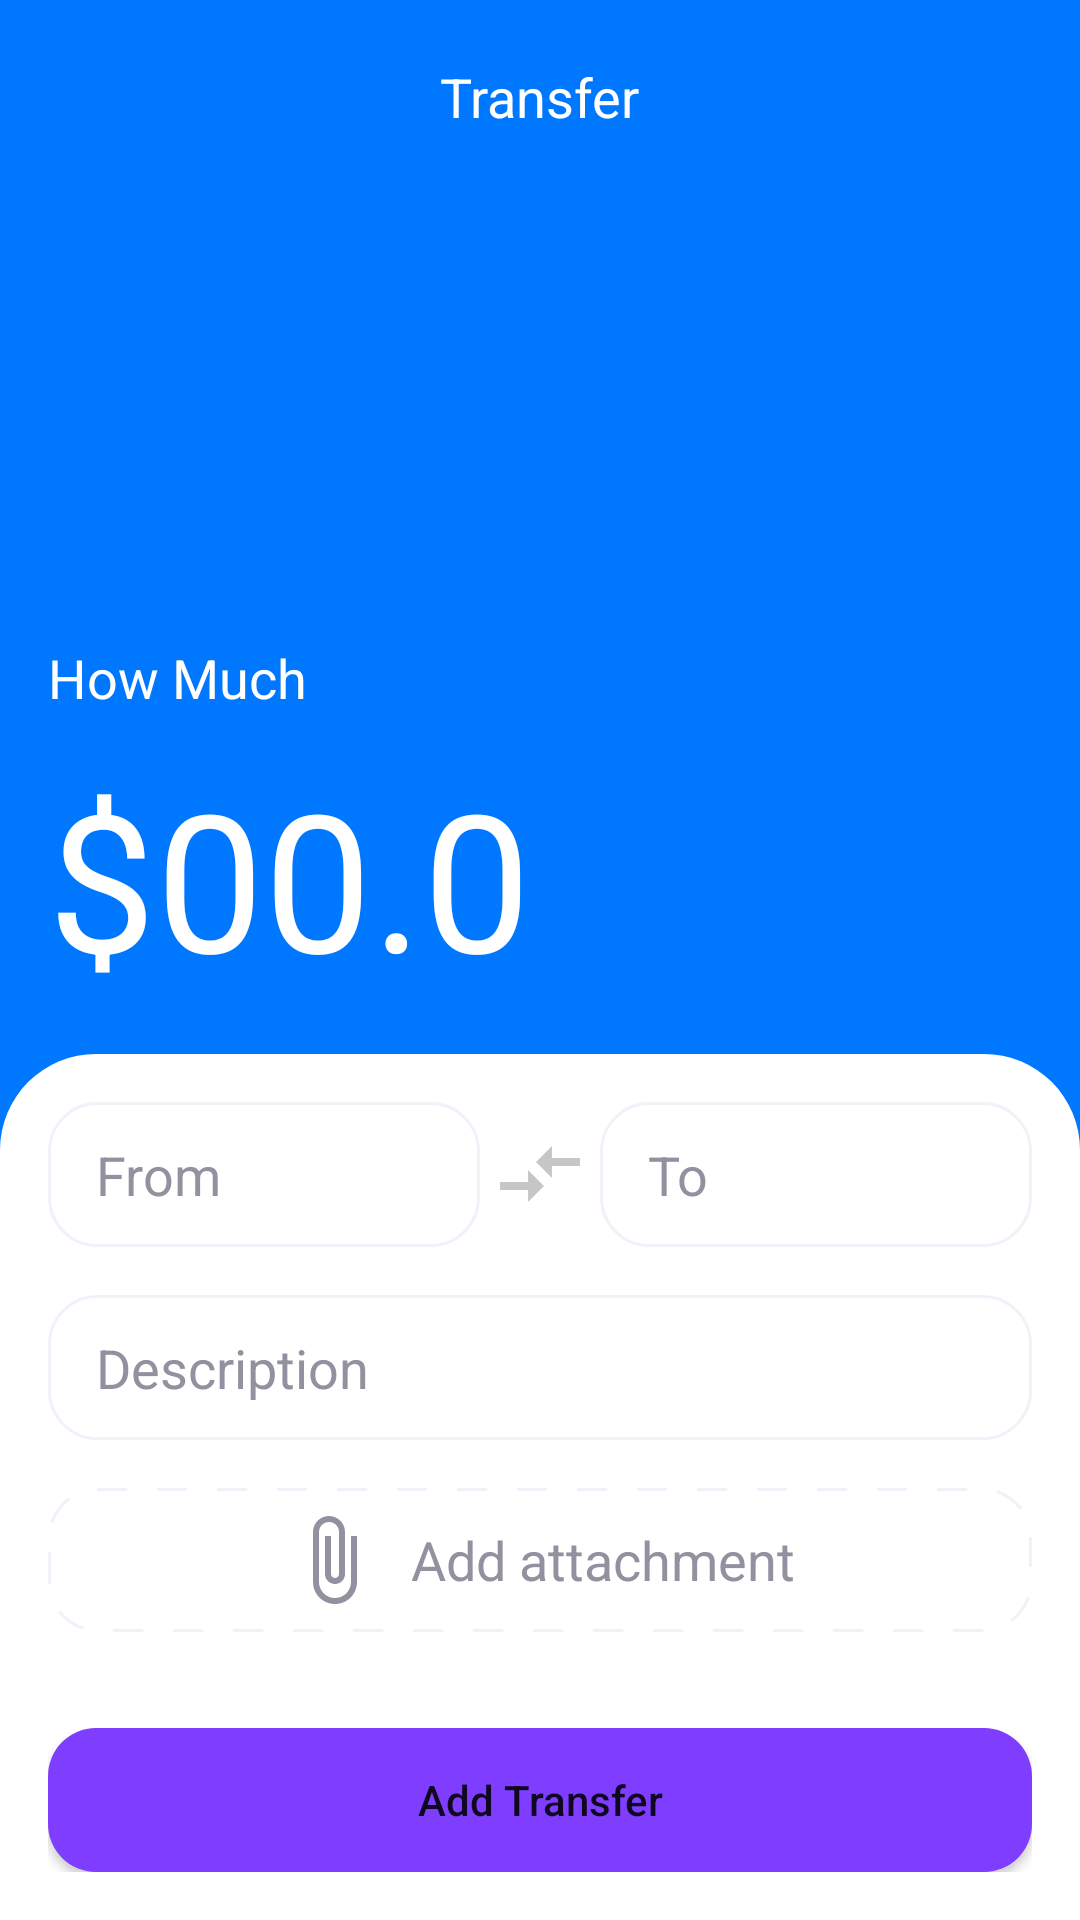

This screen was rendered from an Android layout file. Write that file and the resources it references.
<!-- AndroidManifest.xml: application theme Theme.ExpenseTracker -->
<!-- res/layout/activity_transfer.xml -->
<?xml version="1.0" encoding="utf-8"?>
<layout xmlns:android="http://schemas.android.com/apk/res/android"
    xmlns:app="http://schemas.android.com/apk/res-auto"
    xmlns:tools="http://schemas.android.com/tools">

    <data>

    </data>

    <androidx.constraintlayout.widget.ConstraintLayout
        android:layout_width="match_parent"
        android:layout_height="match_parent"
        android:background="@color/blue_100">

        <TextView
            android:id="@+id/textView20"
            android:layout_width="wrap_content"
            android:layout_height="wrap_content"
            android:layout_marginBottom="12dp"
            android:text="How Much"
            android:textColor="@color/white"
            android:textSize="18sp"
            app:layout_constraintBottom_toTopOf="@+id/editTextNumberDecimals"
            app:layout_constraintStart_toStartOf="@+id/editTextNumberDecimals" />

        <EditText
            android:id="@+id/editTextNumberDecimals"
            android:layout_width="match_parent"
            android:layout_height="wrap_content"
            android:layout_marginHorizontal="16dp"
            android:layout_marginBottom="16dp"
            android:background="@null"
            android:ems="10"
            android:textColorHint="@color/white"
            android:inputType="numberDecimal"
            android:hint="$00.0"
            android:textColor="@color/white"
            android:textSize="64sp"
            app:layout_constraintBottom_toTopOf="@+id/constraintLayout3"
            app:layout_constraintStart_toStartOf="parent" />

        <androidx.constraintlayout.widget.ConstraintLayout
            android:id="@+id/constraintLayout3"
            android:layout_width="match_parent"
            android:layout_height="wrap_content"
            android:background="@drawable/custom_card"
            android:padding="16dp"
            app:layout_constraintBottom_toBottomOf="parent"
            app:layout_constraintEnd_toEndOf="parent"
            app:layout_constraintStart_toStartOf="parent">

            <LinearLayout
                android:id="@+id/linearLayout3"
                android:layout_width="match_parent"
                android:layout_height="wrap_content"
                app:layout_constraintEnd_toEndOf="parent"
                app:layout_constraintStart_toStartOf="parent"
                app:layout_constraintTop_toTopOf="parent">

                <EditText
                    android:id="@+id/transferFromEditText"
                    android:layout_width="wrap_content"
                    android:layout_height="wrap_content"
                    android:layout_weight="1"
                    android:background="@drawable/custom_input"
                    android:textColorHint="@color/light_20"
                    android:ems="10"
                    android:hint="From"
                    android:inputType="textPersonName"
                    android:paddingHorizontal="16dp"
                    android:paddingVertical="12dp" />

                <ImageView
                    android:layout_width="wrap_content"
                    android:layout_height="wrap_content"
                    android:layout_gravity="center"
                    android:layout_marginHorizontal="4dp"
                    android:src="@drawable/transactions"></ImageView>

                <EditText
                    android:id="@+id/transferToEditText"
                    android:layout_width="wrap_content"
                    android:layout_height="wrap_content"
                    android:layout_weight="1"
                    android:background="@drawable/custom_input"
                    android:ems="10"
                    android:textColorHint="@color/light_20"
                    android:hint="To"
                    android:inputType="textPersonName"
                    android:paddingHorizontal="16dp"
                    android:paddingVertical="12dp" />
            </LinearLayout>

            <Button
                android:id="@+id/addTransferButton"
                android:layout_width="match_parent"
                android:layout_height="wrap_content"
                android:layout_marginTop="32dp"
                android:background="@drawable/custom_button"
                android:foreground="?android:attr/actionBarItemBackground"
                android:text="Add Transfer"
                android:textAllCaps="false"
                app:backgroundTint="@null"
                app:layout_constraintBottom_toBottomOf="parent"
                app:layout_constraintEnd_toEndOf="parent"
                app:layout_constraintStart_toStartOf="parent"
                app:layout_constraintTop_toBottomOf="@+id/addAttachmentTransfer" />

            <LinearLayout
                android:id="@+id/addAttachmentTransfer"
                style="?android:attr/buttonBarButtonStyle"
                android:layout_width="match_parent"
                android:layout_height="wrap_content"
                android:layout_marginTop="16dp"
                android:layout_weight="1"
                android:background="@drawable/attachment_btn"
                android:clickable="true"
                android:foreground="?android:attr/actionBarItemBackground"
                android:gravity="center"
                android:orientation="horizontal"

                app:backgroundTint="@null"
                app:layout_constraintEnd_toEndOf="parent"
                app:layout_constraintStart_toStartOf="parent"
                app:layout_constraintTop_toBottomOf="@+id/transferDescriptionEditText">

                <ImageView
                    android:layout_width="wrap_content"
                    android:layout_height="match_parent"
                    android:layout_marginRight="10dp"
                    android:src="@drawable/ic_baseline_attach_file_24" />

                <TextView
                    android:layout_width="wrap_content"
                    android:layout_height="wrap_content"
                    android:text="Add attachment"
                    android:textColor="@color/light_20"
                    android:textSize="18sp" />
            </LinearLayout>

            <EditText
                android:id="@+id/transferDescriptionEditText"
                android:layout_width="match_parent"
                android:layout_height="wrap_content"
                android:layout_marginTop="16dp"
                android:background="@drawable/custom_input"
                android:ems="10"
                android:textColorHint="@color/light_20"
                android:hint="Description"
                android:inputType="textPersonName"
                android:paddingHorizontal="16dp"
                android:paddingVertical="12dp"
                app:layout_constraintEnd_toEndOf="parent"
                app:layout_constraintStart_toStartOf="parent"
                app:layout_constraintTop_toBottomOf="@+id/linearLayout3" />

        </androidx.constraintlayout.widget.ConstraintLayout>

        <ImageView
            android:foreground="?android:attr/selectableItemBackground"
            android:clickable="true"
            android:focusable="true"
            android:id="@+id/transferBackButton"
            android:layout_width="32dp"
            android:layout_height="32dp"
            android:layout_marginStart="16dp"
            android:layout_marginTop="16dp"
            android:src="@drawable/ic_baseline_keyboard_backspace_24"
            app:layout_constraintStart_toStartOf="parent"
            app:layout_constraintTop_toTopOf="parent"
            app:tint="@color/white" />

        <TextView
            android:id="@+id/textView21"
            android:layout_width="wrap_content"
            android:layout_height="wrap_content"
            android:text="Transfer"
            android:textColor="@color/white"
            android:textSize="18sp"
            app:layout_constraintBottom_toBottomOf="@+id/transferBackButton"
            app:layout_constraintEnd_toEndOf="parent"
            app:layout_constraintStart_toStartOf="parent"
            app:layout_constraintTop_toTopOf="@+id/transferBackButton" />

    </androidx.constraintlayout.widget.ConstraintLayout>
</layout>
<!-- resources referenced by this layout -->
<resources>
  <color name="blue_100">#0077FF</color>
  <color name="light_20">#91919F</color>
  <color name="white">#FFFFFFFF</color>
  <!-- drawable attachment_btn (drawable) -->
  <?xml version="1.0" encoding="utf-8"?>
  <shape xmlns:android="http://schemas.android.com/apk/res/android"
      android:shape="rectangle">
      <solid android:color="@color/white" />
      <corners android:radius="16dp"></corners>
      <stroke
          android:width="1dp"
          android:color="@color/light_60"
          android:dashWidth="10dp"
          android:dashGap="10dp" />
  </shape>
  <!-- drawable custom_button (drawable) -->
  <?xml version="1.0" encoding="utf-8"?>
  <shape xmlns:android="http://schemas.android.com/apk/res/android"
      android:shape="rectangle">
      <solid android:color="@color/violet_100" />
      <corners android:radius="16dp" />
  </shape>
  <!-- drawable custom_card (drawable) -->
  <?xml version="1.0" encoding="utf-8"?>
  <shape xmlns:android="http://schemas.android.com/apk/res/android" android:shape="rectangle">
      <solid android:color="@color/white"/>
      <corners android:topLeftRadius="32dp" android:topRightRadius="32dp" />
  </shape>
  <!-- drawable custom_input (drawable) -->
  <?xml version="1.0" encoding="utf-8"?>
  <selector xmlns:android="http://schemas.android.com/apk/res/android">
      <item>
          <shape android:shape="rectangle">
              <solid android:color="@color/white" />
              <corners android:radius="16dp" />
              <stroke android:width="1dp" android:color="@color/light_60" />
          </shape>
      </item>
  </selector>
  <!-- drawable ic_baseline_attach_file_24 (drawable) -->
  <vector xmlns:android="http://schemas.android.com/apk/res/android"
      android:width="32dp"
      android:height="32dp"
      android:tint="#91919F"
      android:viewportWidth="24"
      android:viewportHeight="24">
      <path
          android:fillColor="@android:color/white"
          android:pathData="M16.5,6v11.5c0,2.21 -1.79,4 -4,4s-4,-1.79 -4,-4V5c0,-1.38 1.12,-2.5 2.5,-2.5s2.5,1.12 2.5,2.5v10.5c0,0.55 -0.45,1 -1,1s-1,-0.45 -1,-1V6H10v9.5c0,1.38 1.12,2.5 2.5,2.5s2.5,-1.12 2.5,-2.5V5c0,-2.21 -1.79,-4 -4,-4S7,2.79 7,5v12.5c0,3.04 2.46,5.5 5.5,5.5s5.5,-2.46 5.5,-5.5V6h-1.5z" />
  </vector>
  <!-- drawable transactions (drawable) -->
  <vector xmlns:android="http://schemas.android.com/apk/res/android"
      android:width="32dp"
      android:height="32dp"
      android:autoMirrored="true"
      android:tint="#C6C6C6"
      android:viewportWidth="24"
      android:viewportHeight="24">
      <path
          android:fillColor="@android:color/white"
          android:pathData="M9.01,14H2v2h7.01v3L13,15l-3.99,-4V14zM14.99,13v-3H22V8h-7.01V5L11,9L14.99,13z" />
  </vector>
  <style name="Theme.ExpenseTracker" parent="Theme.MaterialComponents.DayNight.NoActionBar">
          
          <item name="colorPrimary">@color/violet_100</item>
          <item name="colorPrimaryVariant">@color/violet_100</item>
          <item name="colorOnPrimary">@color/white</item>
          
          <item name="colorSecondary">@color/teal_200</item>
          <item name="colorSecondaryVariant">@color/teal_700</item>
          <item name="colorOnSecondary">@color/black</item>
          
          <item name="android:statusBarColor" tools:targetApi="l">?attr/colorPrimaryVariant</item>
          
      </style>
  <color name="light_60">#F1F1FA</color>
  <color name="violet_100">#7F3DFF</color>
  <color name="teal_200">#FF03DAC5</color>
  <color name="teal_700">#FF018786</color>
  <color name="black">#FF000000</color>
</resources>
